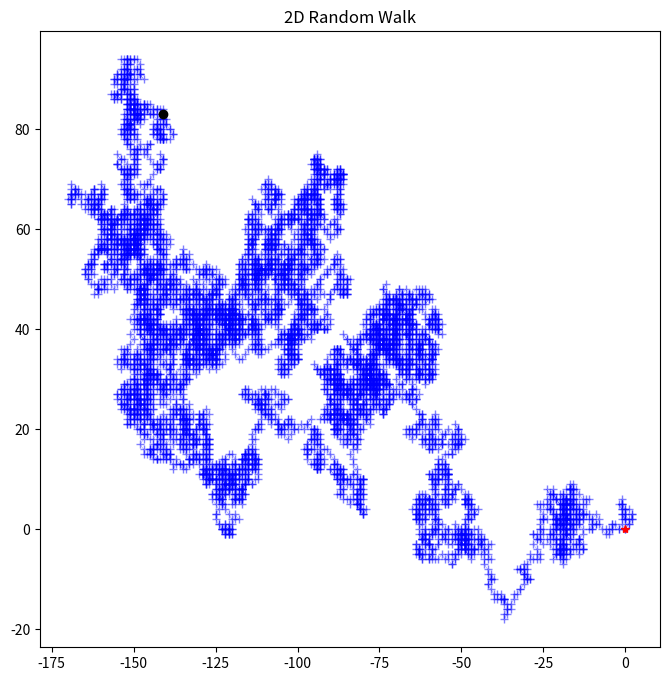

This chart was generated by the following Python code:
# We start at origin (x=0,y=0) and take random steps in each direction giving us 9 possible directions for movement at each step (∆x, ∆y ) ⋲ {-1, 0, 1} :

# (-1,-1), (-1,0), (-1,1),
# (0,-1), (0,0), (0,1),
# (1,-1), (1,0), (1,1)
import numpy as np
import matplotlib.pyplot as plt
# Define parameters for the walk
dims = 2
step_n = 10000
step_set = [-1, 0, 1]
origin = np.zeros((1,dims))
print(origin)
# Simulate steps in 2D
step_shape = (step_n,dims)
steps = np.random.choice(a=step_set, size=step_shape)
print(steps)
path = np.concatenate([origin, steps]).cumsum(0)
print(path)
start = path[:1]
stop = path[-1:]
# Plot the path
fig = plt.figure(figsize=(8,8))
ax = fig.add_subplot(111)
ax.scatter(path[:,0], path[:,1],c='blue',alpha=0.25,s=0.05)
ax.plot(path[:,0], path[:,1],c='blue',alpha=0.5,lw=0.25,marker='+')
ax.plot(start[:,0], start[:,1],c='red', marker='*')
ax.plot(stop[:,0], stop[:,1],c='black', marker='o')
plt.title('2D Random Walk')
plt.show()